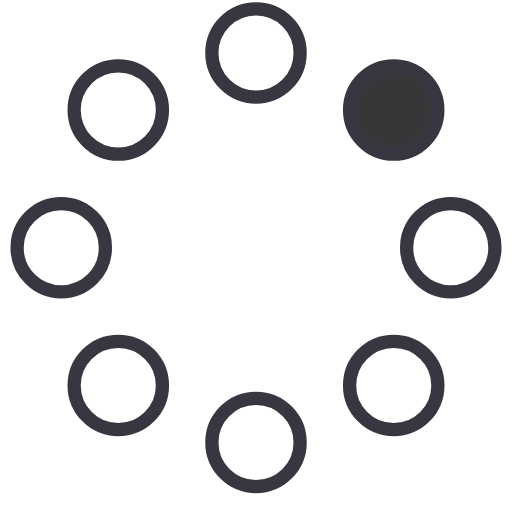
t = 0.00 s
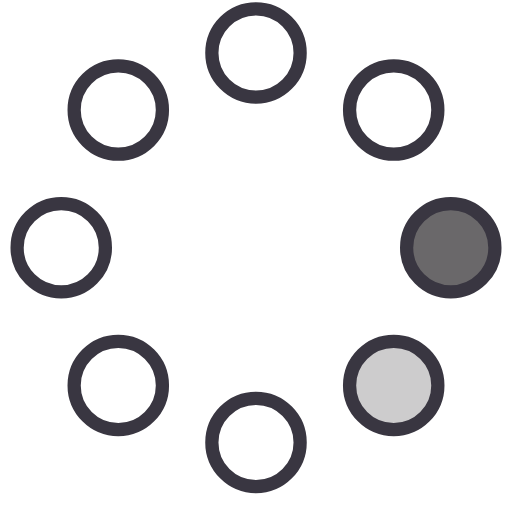
t = 0.23 s
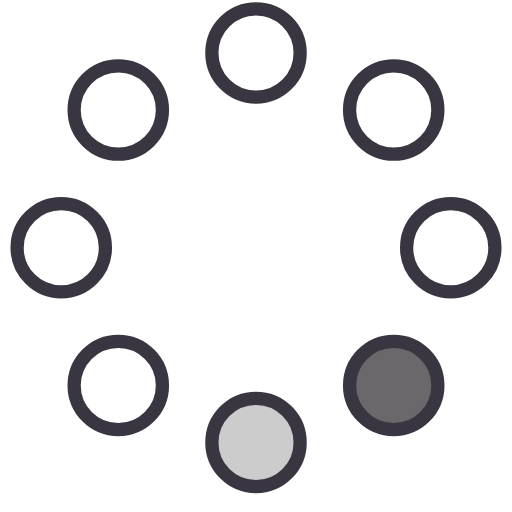
t = 0.42 s
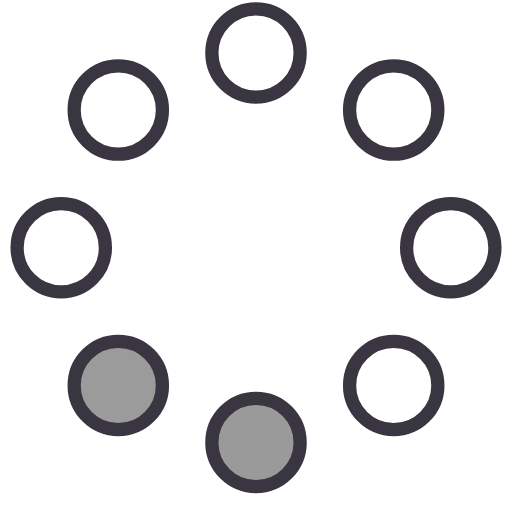
t = 0.65 s
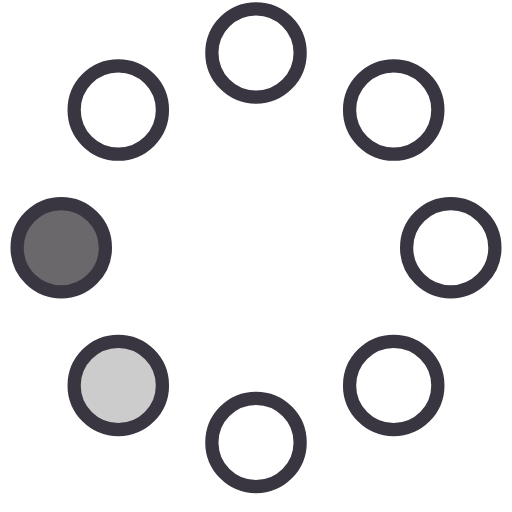
t = 0.88 s
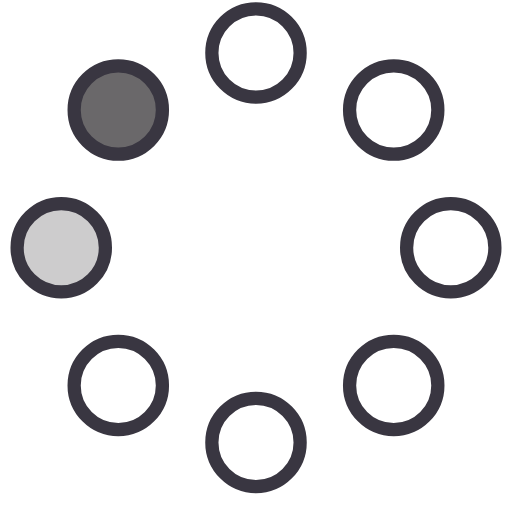
t = 1.07 s

The animated SVG that drew these frames (rendered in a browser with its animation timeline set to each time). Animation: 8 SMIL elements (animate=8); one cycle of 1.30 s, repeats indefinitely.

<!-- By Sam Herbert (@sherb), for everyone. More @ http://goo.gl/7AJzbL -->
<svg width="58" height="58" viewBox="0 0 58 58" xmlns="http://www.w3.org/2000/svg">
    <g fill="none" fill-rule="evenodd">
        <g transform="translate(2 1)" stroke="#393641" stroke-width="1.5">
            <circle cx="42.601" cy="11.462" r="5" fill-opacity="1" fill="#393639">
                <animate attributeName="fill-opacity"
                     begin="0s" dur="1.3s"
                     values="1;0;0;0;0;0;0;0" calcMode="linear"
                     repeatCount="indefinite" />
            </circle>
            <circle cx="49.063" cy="27.063" r="5" fill-opacity="0" fill="#393639">
                <animate attributeName="fill-opacity"
                     begin="0s" dur="1.3s"
                     values="0;1;0;0;0;0;0;0" calcMode="linear"
                     repeatCount="indefinite" />
            </circle>
            <circle cx="42.601" cy="42.663" r="5" fill-opacity="0" fill="#393639">
                <animate attributeName="fill-opacity"
                     begin="0s" dur="1.3s"
                     values="0;0;1;0;0;0;0;0" calcMode="linear"
                     repeatCount="indefinite" />
            </circle>
            <circle cx="27" cy="49.125" r="5" fill-opacity="0" fill="#393639">
                <animate attributeName="fill-opacity"
                     begin="0s" dur="1.3s"
                     values="0;0;0;1;0;0;0;0" calcMode="linear"
                     repeatCount="indefinite" />
            </circle>
            <circle cx="11.399" cy="42.663" r="5" fill-opacity="0" fill="#393639">
                <animate attributeName="fill-opacity"
                     begin="0s" dur="1.3s"
                     values="0;0;0;0;1;0;0;0" calcMode="linear"
                     repeatCount="indefinite" />
            </circle>
            <circle cx="4.938" cy="27.063" r="5" fill-opacity="0" fill="#393639">
                <animate attributeName="fill-opacity"
                     begin="0s" dur="1.3s"
                     values="0;0;0;0;0;1;0;0" calcMode="linear"
                     repeatCount="indefinite" />
            </circle>
            <circle cx="11.399" cy="11.462" r="5" fill-opacity="0" fill="#393639">
                <animate attributeName="fill-opacity"
                     begin="0s" dur="1.3s"
                     values="0;0;0;0;0;0;1;0" calcMode="linear"
                     repeatCount="indefinite" />
            </circle>
            <circle cx="27" cy="5" r="5" fill-opacity="0" fill="#393639">
                <animate attributeName="fill-opacity"
                     begin="0s" dur="1.3s"
                     values="0;0;0;0;0;0;0;1" calcMode="linear"
                     repeatCount="indefinite" />
            </circle>
        </g>
    </g>
</svg>
